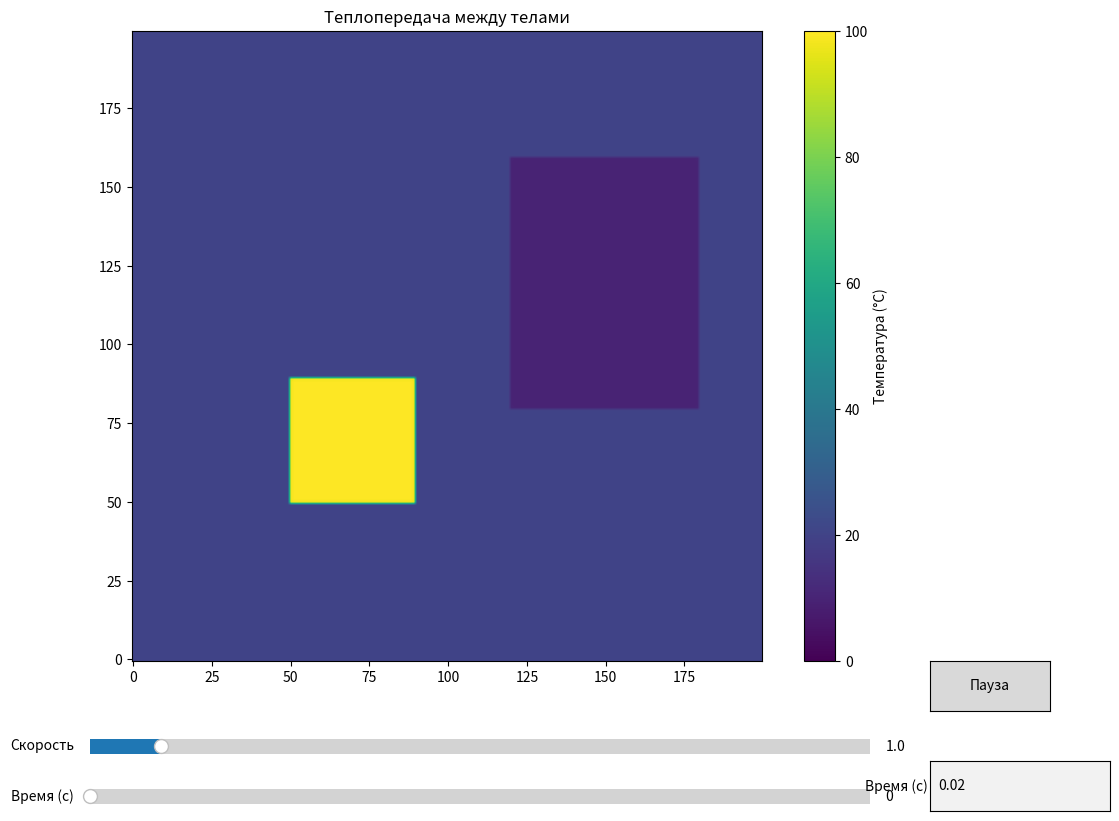

The matplotlib source for this figure:
import numpy as np
import matplotlib.pyplot as plt
from matplotlib.animation import FuncAnimation
import matplotlib.colors as mcolors
from matplotlib.widgets import Slider, Button, TextBox

# Физические константы
k_B = 1.380649e-23  # Постоянная Больцмана (Дж/К)

# Параметры моделирования
size = 200  # Разрешение сетки
dx = 0.01  # Размер ячейки (м)
base_dt = 0.01  # Базовый шаг времени (с)

# Материалы
materials = {
    0: {
        'name': 'copper',
        'density': 8960,
        'specific_heat': 385,
        'conductivity': 401
    },
    1: {
        'name': 'aluminum',
        'density': 2700,
        'specific_heat': 900,
        'conductivity': 237
    }
}

# Инициализация сеток
initial_grid = np.full((size, size), 293.15, dtype=np.float64)  # Начальная температура
material_mask = np.full((size, size), -1, dtype=int)
thermal_diffusivity = np.zeros((size, size))


def create_rectangle(mask, x, y, w, h, material_idx):
    mask[x:x + w, y:y + h] = material_idx
    mat_props = materials[material_idx]
    alpha = mat_props['conductivity'] / (mat_props['density'] * mat_props['specific_heat'])
    thermal_diffusivity[x:x + w, y:y + h] = alpha


# Создание объектов
create_rectangle(material_mask, 50, 50, 40, 40, 0)
create_rectangle(material_mask, 120, 80, 60, 80, 1)

# Начальные условия
initial_grid[50:90, 50:90] = 373.15  # 100°C
initial_grid[120:180, 80:160] = 283.15  # 10°C


class SimulationState:
    def __init__(self):
        self.reset()

    def reset(self):
        self.grid = initial_grid.copy()
        self.time = 0.0
        self.steps = 0

    def step(self, dt):
        laplacian = (np.roll(self.grid, 1, 0) + np.roll(self.grid, -1, 0) +
                     np.roll(self.grid, 1, 1) + np.roll(self.grid, -1, 1) - 4 * self.grid) / dx ** 2
        self.grid += thermal_diffusivity * laplacian * dt
        self.time += dt
        self.steps += 1


# Инициализация симуляции
sim = SimulationState()

# Настройка визуализации
fig = plt.figure(figsize=(12, 10))
ax = fig.add_subplot(111)
plt.subplots_adjust(left=0.1, right=0.8, bottom=0.25)

cmap = plt.cm.viridis
im = ax.imshow(sim.grid.T - 273.15, origin='lower', cmap=cmap,
               norm=mcolors.Normalize(vmin=0, vmax=100),
               interpolation='bilinear')
cbar = plt.colorbar(im, ax=ax, label='Температура (°C)')
ax.set_title("Теплопередача между телами")

# Элементы управления
ax_time = plt.axes([0.1, 0.1, 0.65, 0.03])
time_slider = Slider(ax_time, 'Время (с)', 0, 1000, valinit=0)

ax_speed = plt.axes([0.1, 0.15, 0.65, 0.03])
speed_slider = Slider(ax_speed, 'Скорость', 0.1, 10, valinit=1)

ax_text = plt.axes([0.8, 0.1, 0.15, 0.05])
time_text = TextBox(ax_text, 'Время (с)', initial='0')

# Состояние анимации
paused = False


def update(frame):
    global sim
    if not paused:
        actual_dt = base_dt * speed_slider.val
        sim.step(actual_dt)
        time_slider.set_val(sim.time)
        time_text.set_val(f"{sim.time:.2f}")

    im.set_data(sim.grid.T - 273.15)
    im.set_clim(vmin=0, vmax=100)
    return im,


def update_time(val):
    global sim
    target_time = float(val)

    if target_time < sim.time:
        # Перезапуск симуляции при перемотке назад
        sim.reset()

    # Выполняем шаги до достижения целевого времени
    while sim.time < target_time:
        sim.step(base_dt)

    time_text.set_val(f"{sim.time:.2f}")
    im.set_data(sim.grid.T - 273.15)


def set_time(text):
    try:
        new_time = float(text)
        time_slider.set_val(new_time)
    except:
        pass


def toggle_pause(event):
    global paused
    paused = not paused


time_slider.on_changed(update_time)
time_text.on_submit(set_time)

ax_pause = plt.axes([0.8, 0.2, 0.1, 0.05])
pause_button = Button(ax_pause, 'Пауза')
pause_button.on_clicked(toggle_pause)

ani = FuncAnimation(fig, update, interval=50, blit=True)

plt.show()
